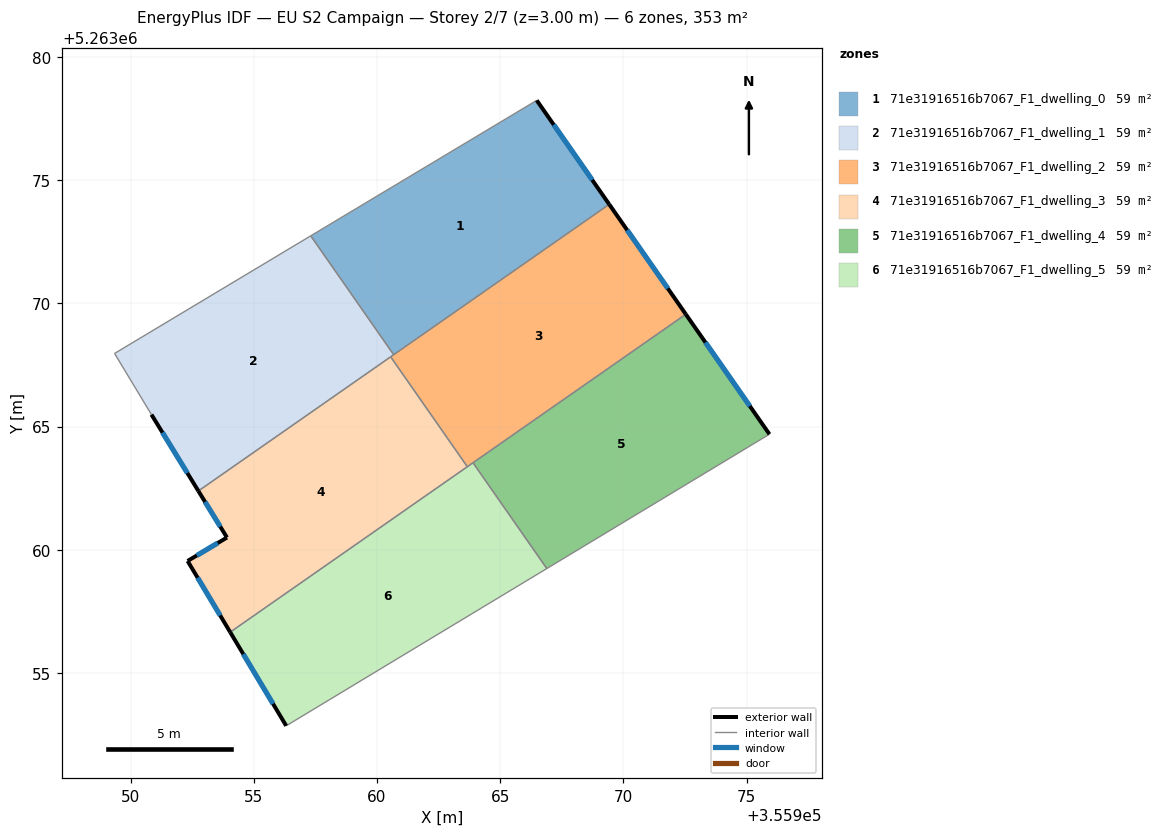
=== STOREY PLAN SPEC (per zone: floor XY polygon, exterior-wall plan segments, windows/doors) ===
zone 1: 71e31916516b7067_F1_dwelling_0  (58.8 m²)
  floor: (355966.48, 5263078.24) (355969.42, 5263074.02) (355960.68, 5263067.92) (355957.31, 5263072.74)
  exterior wall: (355969.42, 5263074.02) – (355966.48, 5263078.24)  [5.1 m]
    window: (355968.73, 5263075.01) – (355967.17, 5263077.25)  [4.3 m²]
  interior walls: 3
zone 2: 71e31916516b7067_F1_dwelling_1  (58.8 m²)
  floor: (355957.31, 5263072.74) (355960.68, 5263067.92) (355952.75, 5263062.39) (355950.84, 5263065.49) (355949.34, 5263067.97)
  exterior wall: (355950.84, 5263065.49) – (355952.75, 5263062.39)  [3.6 m]
    window: (355951.29, 5263064.76) – (355952.30, 5263063.11)  [3.1 m²]
  interior walls: 5
zone 3: 71e31916516b7067_F1_dwelling_2  (58.8 m²)
  floor: (355969.42, 5263074.02) (355972.53, 5263069.56) (355963.67, 5263063.37) (355960.55, 5263067.83)
  exterior wall: (355972.53, 5263069.56) – (355969.42, 5263074.02)  [5.4 m]
    window: (355971.80, 5263070.61) – (355970.16, 5263072.97)  [4.6 m²]
  interior walls: 5
zone 4: 71e31916516b7067_F1_dwelling_3  (58.8 m²)
  floor: (355960.55, 5263067.83) (355963.67, 5263063.37) (355954.04, 5263056.65) (355952.31, 5263059.54) (355953.91, 5263060.50) (355952.75, 5263062.39)
  exterior wall: (355952.31, 5263059.54) – (355954.04, 5263056.65)  [3.4 m]
    window: (355952.72, 5263058.87) – (355953.63, 5263057.33)  [2.8 m²]
  exterior wall: (355953.91, 5263060.50) – (355952.31, 5263059.54)  [1.9 m]
    window: (355953.53, 5263060.27) – (355952.69, 5263059.77)  [1.6 m²]
  exterior wall: (355952.75, 5263062.39) – (355953.91, 5263060.50)  [2.2 m]
    window: (355953.02, 5263061.94) – (355953.64, 5263060.94)  [1.9 m²]
  interior walls: 3
zone 5: 71e31916516b7067_F1_dwelling_4  (58.8 m²)
  floor: (355972.53, 5263069.56) (355975.93, 5263064.69) (355966.89, 5263059.24) (355963.90, 5263063.53)
  exterior wall: (355975.93, 5263064.69) – (355972.53, 5263069.56)  [5.9 m]
    window: (355975.13, 5263065.83) – (355973.33, 5263068.42)  [5.0 m²]
  interior walls: 3
zone 6: 71e31916516b7067_F1_dwelling_5  (58.8 m²)
  floor: (355963.90, 5263063.53) (355966.89, 5263059.24) (355956.31, 5263052.85) (355954.04, 5263056.65)
  exterior wall: (355954.04, 5263056.65) – (355956.31, 5263052.85)  [4.4 m]
    window: (355954.57, 5263055.76) – (355955.78, 5263053.75)  [3.7 m²]
  interior walls: 4

=== DERIVED (storey summary) ===
Building: EU S2 Campaign
Storey: 2 of 7  (floor level z = 3.00 m)
Storey gross floor area: 353.1 m²
Zones on this storey: 6
  - 71e31916516b7067_F1_dwelling_0: floor 58.8 m²; exterior wall 5.1 m (15.4 m²); 1 window(s) 4.3 m²; WWR 28.1%
  - 71e31916516b7067_F1_dwelling_1: floor 58.8 m²; exterior wall 3.6 m (10.9 m²); 1 window(s) 3.1 m²; WWR 28.1%
  - 71e31916516b7067_F1_dwelling_2: floor 58.8 m²; exterior wall 5.4 m (16.3 m²); 1 window(s) 4.6 m²; WWR 28.1%
  - 71e31916516b7067_F1_dwelling_3: floor 58.8 m²; exterior wall 7.4 m (22.3 m²); 3 window(s) 6.3 m²; WWR 28.1%
  - 71e31916516b7067_F1_dwelling_4: floor 58.8 m²; exterior wall 5.9 m (17.8 m²); 1 window(s) 5.0 m²; WWR 28.1%
  - 71e31916516b7067_F1_dwelling_5: floor 58.8 m²; exterior wall 4.4 m (13.3 m²); 1 window(s) 3.7 m²; WWR 28.1%
Zone adjacency (shared interzone walls):
  - 71e31916516b7067_F1_dwelling_0 ↔ 71e31916516b7067_F1_dwelling_1
  - 71e31916516b7067_F1_dwelling_0 ↔ 71e31916516b7067_F1_dwelling_2
  - 71e31916516b7067_F1_dwelling_1 ↔ 71e31916516b7067_F1_dwelling_2
  - 71e31916516b7067_F1_dwelling_1 ↔ 71e31916516b7067_F1_dwelling_3
  - 71e31916516b7067_F1_dwelling_2 ↔ 71e31916516b7067_F1_dwelling_3
  - 71e31916516b7067_F1_dwelling_2 ↔ 71e31916516b7067_F1_dwelling_4
  - 71e31916516b7067_F1_dwelling_2 ↔ 71e31916516b7067_F1_dwelling_5
  - 71e31916516b7067_F1_dwelling_3 ↔ 71e31916516b7067_F1_dwelling_5
  - 71e31916516b7067_F1_dwelling_4 ↔ 71e31916516b7067_F1_dwelling_5